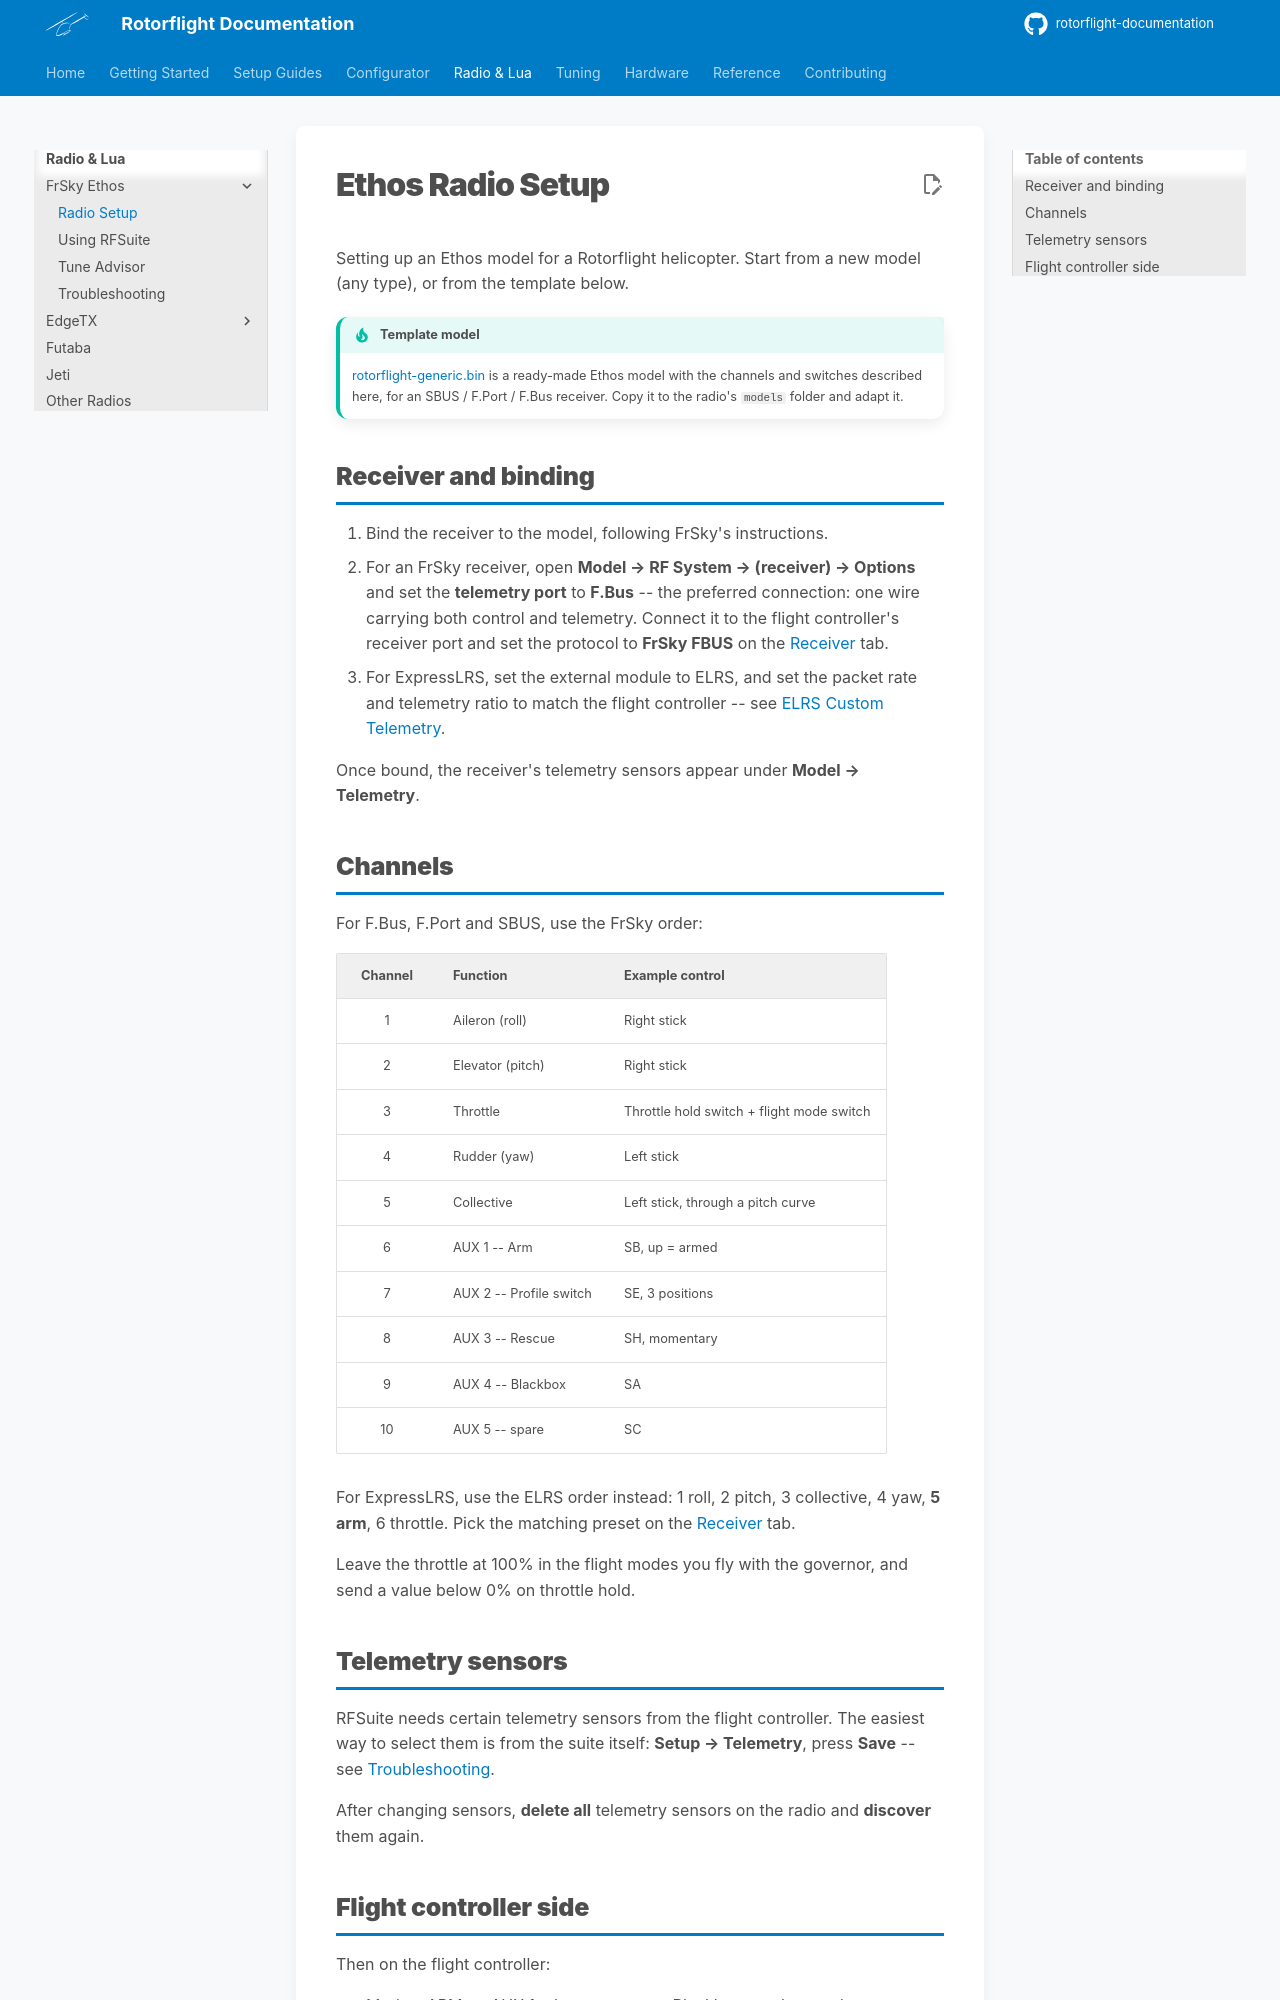

repository: rotorflight/rotorflight-documentation · page: radio/ethos/radio-setup/index.html · generator: mkdocs

# Ethos Radio Setup

Setting up an Ethos model for a Rotorflight helicopter. Start from a new
model (any type), or from the template below.

!!! tip "Template model"
    [rotorflight-generic.bin](files/rotorflight-generic.bin) is a ready-made
    Ethos model with the channels and switches described here, for an
    SBUS / F.Port / F.Bus receiver. Copy it to the radio's `models` folder
    and adapt it.

## Receiver and binding

1. Bind the receiver to the model, following FrSky's instructions.
2. For an FrSky receiver, open **Model → RF System → (receiver) →
   Options** and set the **telemetry port** to **F.Bus** -- the preferred
   connection: one wire carrying both control and telemetry. Connect it to
   the flight controller's receiver port and set the protocol to
   **FrSky FBUS** on the [Receiver](../../configurator/tabs/receiver.md)
   tab.
3. For ExpressLRS, set the external module to ELRS, and set the packet rate
   and telemetry ratio to match the flight controller -- see
   [ELRS Custom Telemetry](../../setup/elrs-custom-telemetry.md).

Once bound, the receiver's telemetry sensors appear under **Model →
Telemetry**.

## Channels

For F.Bus, F.Port and SBUS, use the FrSky order:

| Channel | Function | Example control |
| :-: | --- | --- |
| 1 | Aileron (roll) | Right stick |
| 2 | Elevator (pitch) | Right stick |
| 3 | Throttle | Throttle hold switch + flight mode switch |
| 4 | Rudder (yaw) | Left stick |
| 5 | Collective | Left stick, through a pitch curve |
| 6 | AUX 1 -- Arm | SB, up = armed |
| 7 | AUX 2 -- Profile switch | SE, 3 positions |
| 8 | AUX 3 -- Rescue | SH, momentary |
| 9 | AUX 4 -- Blackbox | SA |
| 10 | AUX 5 -- spare | SC |

For ExpressLRS, use the ELRS order instead: 1 roll, 2 pitch, 3 collective,
4 yaw, **5 arm**, 6 throttle. Pick the matching preset on the
[Receiver](../../configurator/tabs/receiver.md#channel-assignment) tab.

Leave the throttle at 100% in the flight modes you fly with the governor,
and send a value below 0% on throttle hold.
